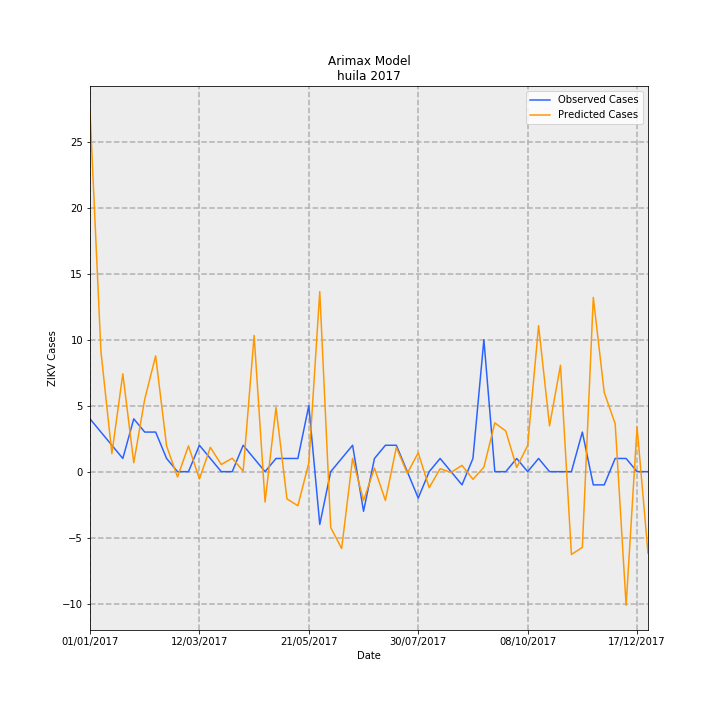

The data file committed next to this chart (first rows):
Date, predictions_incidence, observed_incidence, Predicted Cases, Observed Cases, error
01/01/2017, 2.366, 0.3464, 27.32, 4.0, -23.32
08/01/2017, 0.7874, 0.2598, 9.093, 3, -6.093
15/01/2017, 0.1186, 0.1732, 1.37, 2.0, 0.6304
22/01/2017, 0.6421, 0.08659, 7.415, 1.0, -6.415
29/01/2017, 0.05827, 0.3464, 0.6729, 4.0, 3.327
05/02/2017, 0.475, 0.2598, 5.485, 3, -2.485
12/02/2017, 0.7596, 0.2598, 8.772, 3, -5.772
19/02/2017, 0.1682, 0.08659, 1.942, 1.0, -0.9419
26/02/2017, -0.03499, 0.0, -0.404, 0.0, 0.404
05/03/2017, 0.1691, 0.0, 1.952, 0.0, -1.952
12/03/2017, -0.04814, 0.1732, -0.556, 2.0, 2.556
19/03/2017, 0.1595, 0.08659, 1.842, 1.0, -0.8421
26/03/2017, 0.04676, 0.0, 0.54, 0.0, -0.54
02/04/2017, 0.08832, 0.0, 1.02, 0.0, -1.02
09/04/2017, 0.003628, 0.1732, 0.0419, 2.0, 1.958
16/04/2017, 0.8938, 0.08659, 10.32, 1.0, -9.321
23/04/2017, -0.1995, 0.0, -2.304, 0.0, 2.304
30/04/2017, 0.4209, 0.08659, 4.86, 1.0, -3.86
07/05/2017, -0.1784, 0.08659, -2.061, 1.0, 3.061
14/05/2017, -0.2239, 0.08659, -2.585, 1.0, 3.585
21/05/2017, 0.05789, 0.433, 0.6685, 5.0, 4.331
28/05/2017, 1.181, -0.3464, 13.64, -4.0, -17.64
04/06/2017, -0.3664, 0.0, -4.231, 0.0, 4.231
11/06/2017, -0.5044, 0.08659, -5.825, 1.0, 6.825
18/06/2017, 0.08719, 0.1732, 1.007, 2.0, 0.9931
25/06/2017, -0.1895, -0.2598, -2.188, -3, -0.8118
02/07/2017, 0.02278, 0.08659, 0.2631, 1.0, 0.7369
09/07/2017, -0.1889, 0.1732, -2.181, 2.0, 4.181
16/07/2017, 0.1596, 0.1732, 1.843, 2.0, 0.1575
23/07/2017, -0.01063, 0.0, -0.1228, 0.0, 0.1228
30/07/2017, 0.1239, -0.1732, 1.43, -2.0, -3.43
06/08/2017, -0.1055, 0.0, -1.218, 0.0, 1.218
13/08/2017, 0.01933, 0.08659, 0.2233, 1.0, 0.7767
20/08/2017, -0.005138, 0.0, -0.05934, 0.0, 0.05934
27/08/2017, 0.04146, -0.08659, 0.4788, -1.0, -1.479
03/09/2017, -0.05016, 0.08659, -0.5792, 1.0, 1.579
10/09/2017, 0.02907, 0.8659, 0.3357, 10.0, 9.664
17/09/2017, 0.3202, 0.0, 3.698, 0.0, -3.698
24/09/2017, 0.2668, 0.0, 3.081, 0.0, -3.081
01/10/2017, 0.02723, 0.08659, 0.3145, 1.0, 0.6855
08/10/2017, 0.1714, 0.0, 1.979, 0.0, -1.979
15/10/2017, 0.9582, 0.08659, 11.06, 1.0, -10.06
22/10/2017, 0.3003, 0.0, 3.467, 0.0, -3.467
29/10/2017, 0.698, 0.0, 8.061, 0.0, -8.061
05/11/2017, -0.5433, 0.0, -6.274, 0.0, 6.274
12/11/2017, -0.4967, 0.2598, -5.736, 3, 8.736
19/11/2017, 1.143, -0.08659, 13.2, -1.0, -14.2
26/11/2017, 0.5193, -0.08659, 5.997, -1.0, -6.997
03/12/2017, 0.3143, 0.08659, 3.63, 1.0, -2.63
10/12/2017, -0.8767, 0.08659, -10.12, 1.0, 11.12
17/12/2017, 0.2939, 0.0, 3.394, 0.0, -3.394
24/12/2017, -0.5354, 0.0, -6.183, 0.0, 6.183
